2-way image classification set "spiral" from GitHub (SaachiPandey-258/Capstone_Project); label vocabulary: healthy, parkinson.

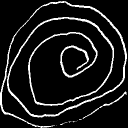
Label: parkinson

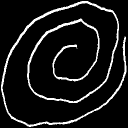
Label: healthy

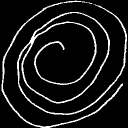
Label: parkinson

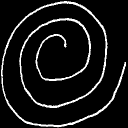
Label: healthy

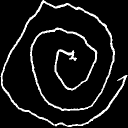
Label: parkinson

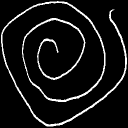
Label: healthy
